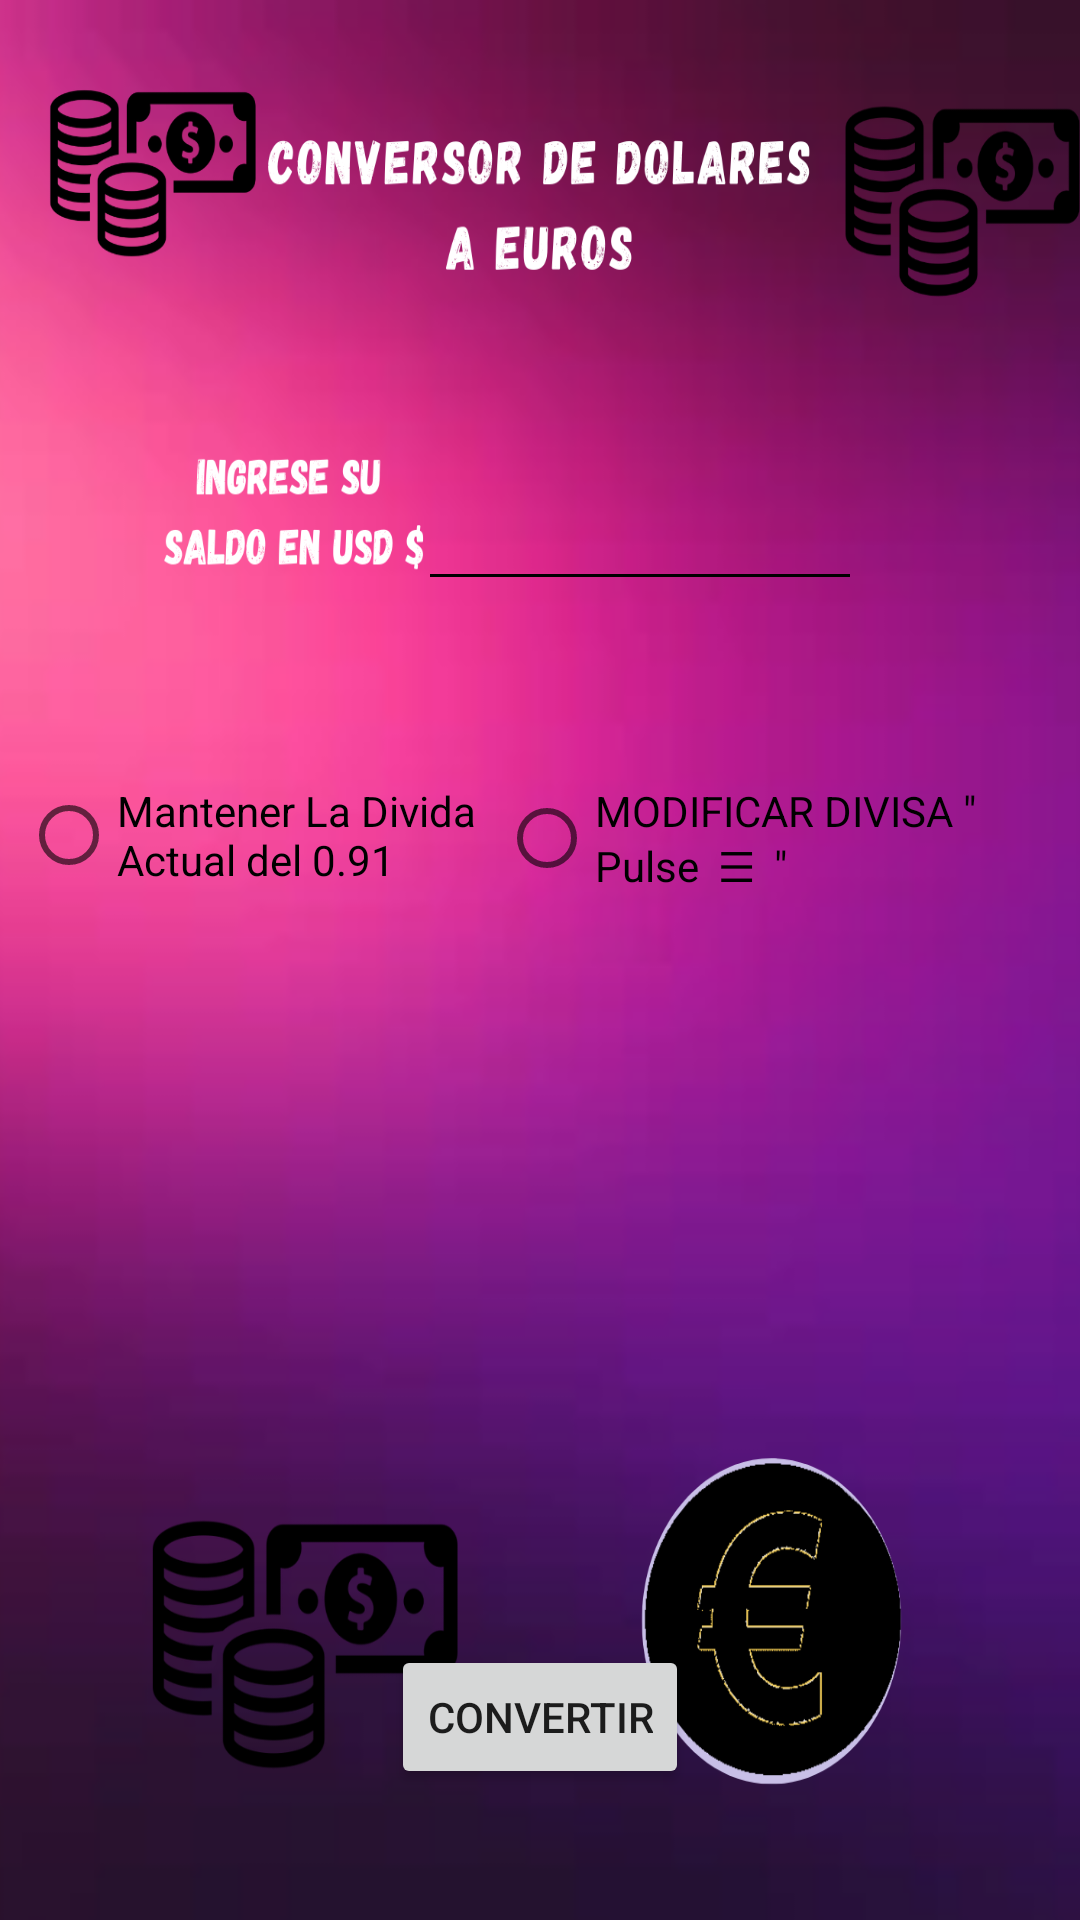

Layout XML and referenced resources for this Android screen:
<!-- AndroidManifest.xml: application theme Theme.MonedaConversor -->
<!-- res/layout/activity_main.xml -->
<?xml version="1.0" encoding="utf-8"?>
<androidx.constraintlayout.widget.ConstraintLayout xmlns:android="http://schemas.android.com/apk/res/android"
    xmlns:app="http://schemas.android.com/apk/res-auto"
    xmlns:tools="http://schemas.android.com/tools"
    android:id="@+id/camni"
    android:layout_width="match_parent"
    android:layout_height="match_parent"
    android:background="@drawable/_con"
    tools:context=".MainActivity">

    <EditText
        android:id="@+id/txtsaldo"
        android:layout_width="148dp"
        android:layout_height="43dp"
        android:backgroundTint="@color/black"
        android:drawableTint="@color/black"
        android:ems="10"
        android:inputType="number|numberDecimal"
        app:layout_constraintBottom_toTopOf="@+id/txtresultado"
        app:layout_constraintEnd_toEndOf="parent"
        app:layout_constraintHorizontal_bias="0.657"
        app:layout_constraintStart_toStartOf="parent"
        app:layout_constraintTop_toTopOf="parent"
        app:layout_constraintVertical_bias="0.443" />

    <TextView
        android:id="@+id/txtresultado"
        android:layout_width="209dp"
        android:layout_height="93dp"
        android:fontFamily="sans-serif-black"
        android:freezesText="false"
        android:textAlignment="center"
        android:textAppearance="@style/TextAppearance.AppCompat.Display1"
        android:textColor="@color/white"
        android:textDirection="locale"
        android:textSize="20sp"
        app:layout_constraintBottom_toBottomOf="parent"
        app:layout_constraintEnd_toEndOf="parent"
        app:layout_constraintHorizontal_bias="0.554"
        app:layout_constraintStart_toStartOf="parent"
        app:layout_constraintTop_toTopOf="parent"
        app:layout_constraintVertical_bias="0.728" />

    <Button
        android:id="@+id/btncon"
        android:layout_width="wrap_content"
        android:layout_height="wrap_content"
        android:text="CONVERTIR"
        app:layout_constraintBottom_toBottomOf="parent"
        app:layout_constraintEnd_toEndOf="parent"
        app:layout_constraintStart_toStartOf="parent"
        app:layout_constraintTop_toBottomOf="@+id/txtresultado"
        app:layout_constraintVertical_bias="0.565" />

    <RadioGroup
        android:layout_width="346dp"
        android:layout_height="90dp"
        android:orientation="horizontal"
        app:layout_constraintBottom_toTopOf="@+id/txtresultado"
        app:layout_constraintEnd_toEndOf="parent"
        app:layout_constraintHorizontal_bias="0.5"
        app:layout_constraintStart_toStartOf="parent"
        app:layout_constraintTop_toBottomOf="@+id/txtsaldo" >

        <RadioButton
            android:id="@+id/man"
            android:layout_width="103dp"
            android:layout_height="wrap_content"
            android:layout_weight="1"
            android:text="Mantener La Divida Actual del 0.91" />

        <RadioButton
            android:id="@+id/cambiar"
            android:layout_width="130dp"
            android:layout_height="wrap_content"
            android:layout_weight="1"
            android:text='MODIFICAR DIVISA " Pulse  ☰  "' />
    </RadioGroup>

</androidx.constraintlayout.widget.ConstraintLayout>
<!-- resources referenced by this layout -->
<resources>
  <!-- drawable _con: png bitmap (drawable, 524458 bytes) -->
  <style name="Theme.MonedaConversor" parent="Theme.MaterialComponents.DayNight.DarkActionBar">
          
          <item name="colorPrimary">@color/purple_500</item>
          <item name="colorPrimaryVariant">@color/purple_700</item>
          <item name="colorOnPrimary">@color/white</item>
          
          <item name="colorSecondary">@color/teal_200</item>
          <item name="colorSecondaryVariant">@color/teal_700</item>
          <item name="colorOnSecondary">@color/black</item>
          
          <item name="android:statusBarColor" tools:targetApi="l">?attr/colorPrimaryVariant</item>
          
      </style>
  <!-- not gathered from this repository: default colours our renderer supplied (Android Studio template values) -->
  <color name="purple_500">#FF6200EE</color>
  <color name="purple_700">#FF3700B3</color>
  <color name="teal_200">#FF03DAC5</color>
  <color name="teal_700">#FF018786</color>
  <color name="black">#FF000000</color>
  <color name="white">#FFFFFFFF</color>
</resources>
